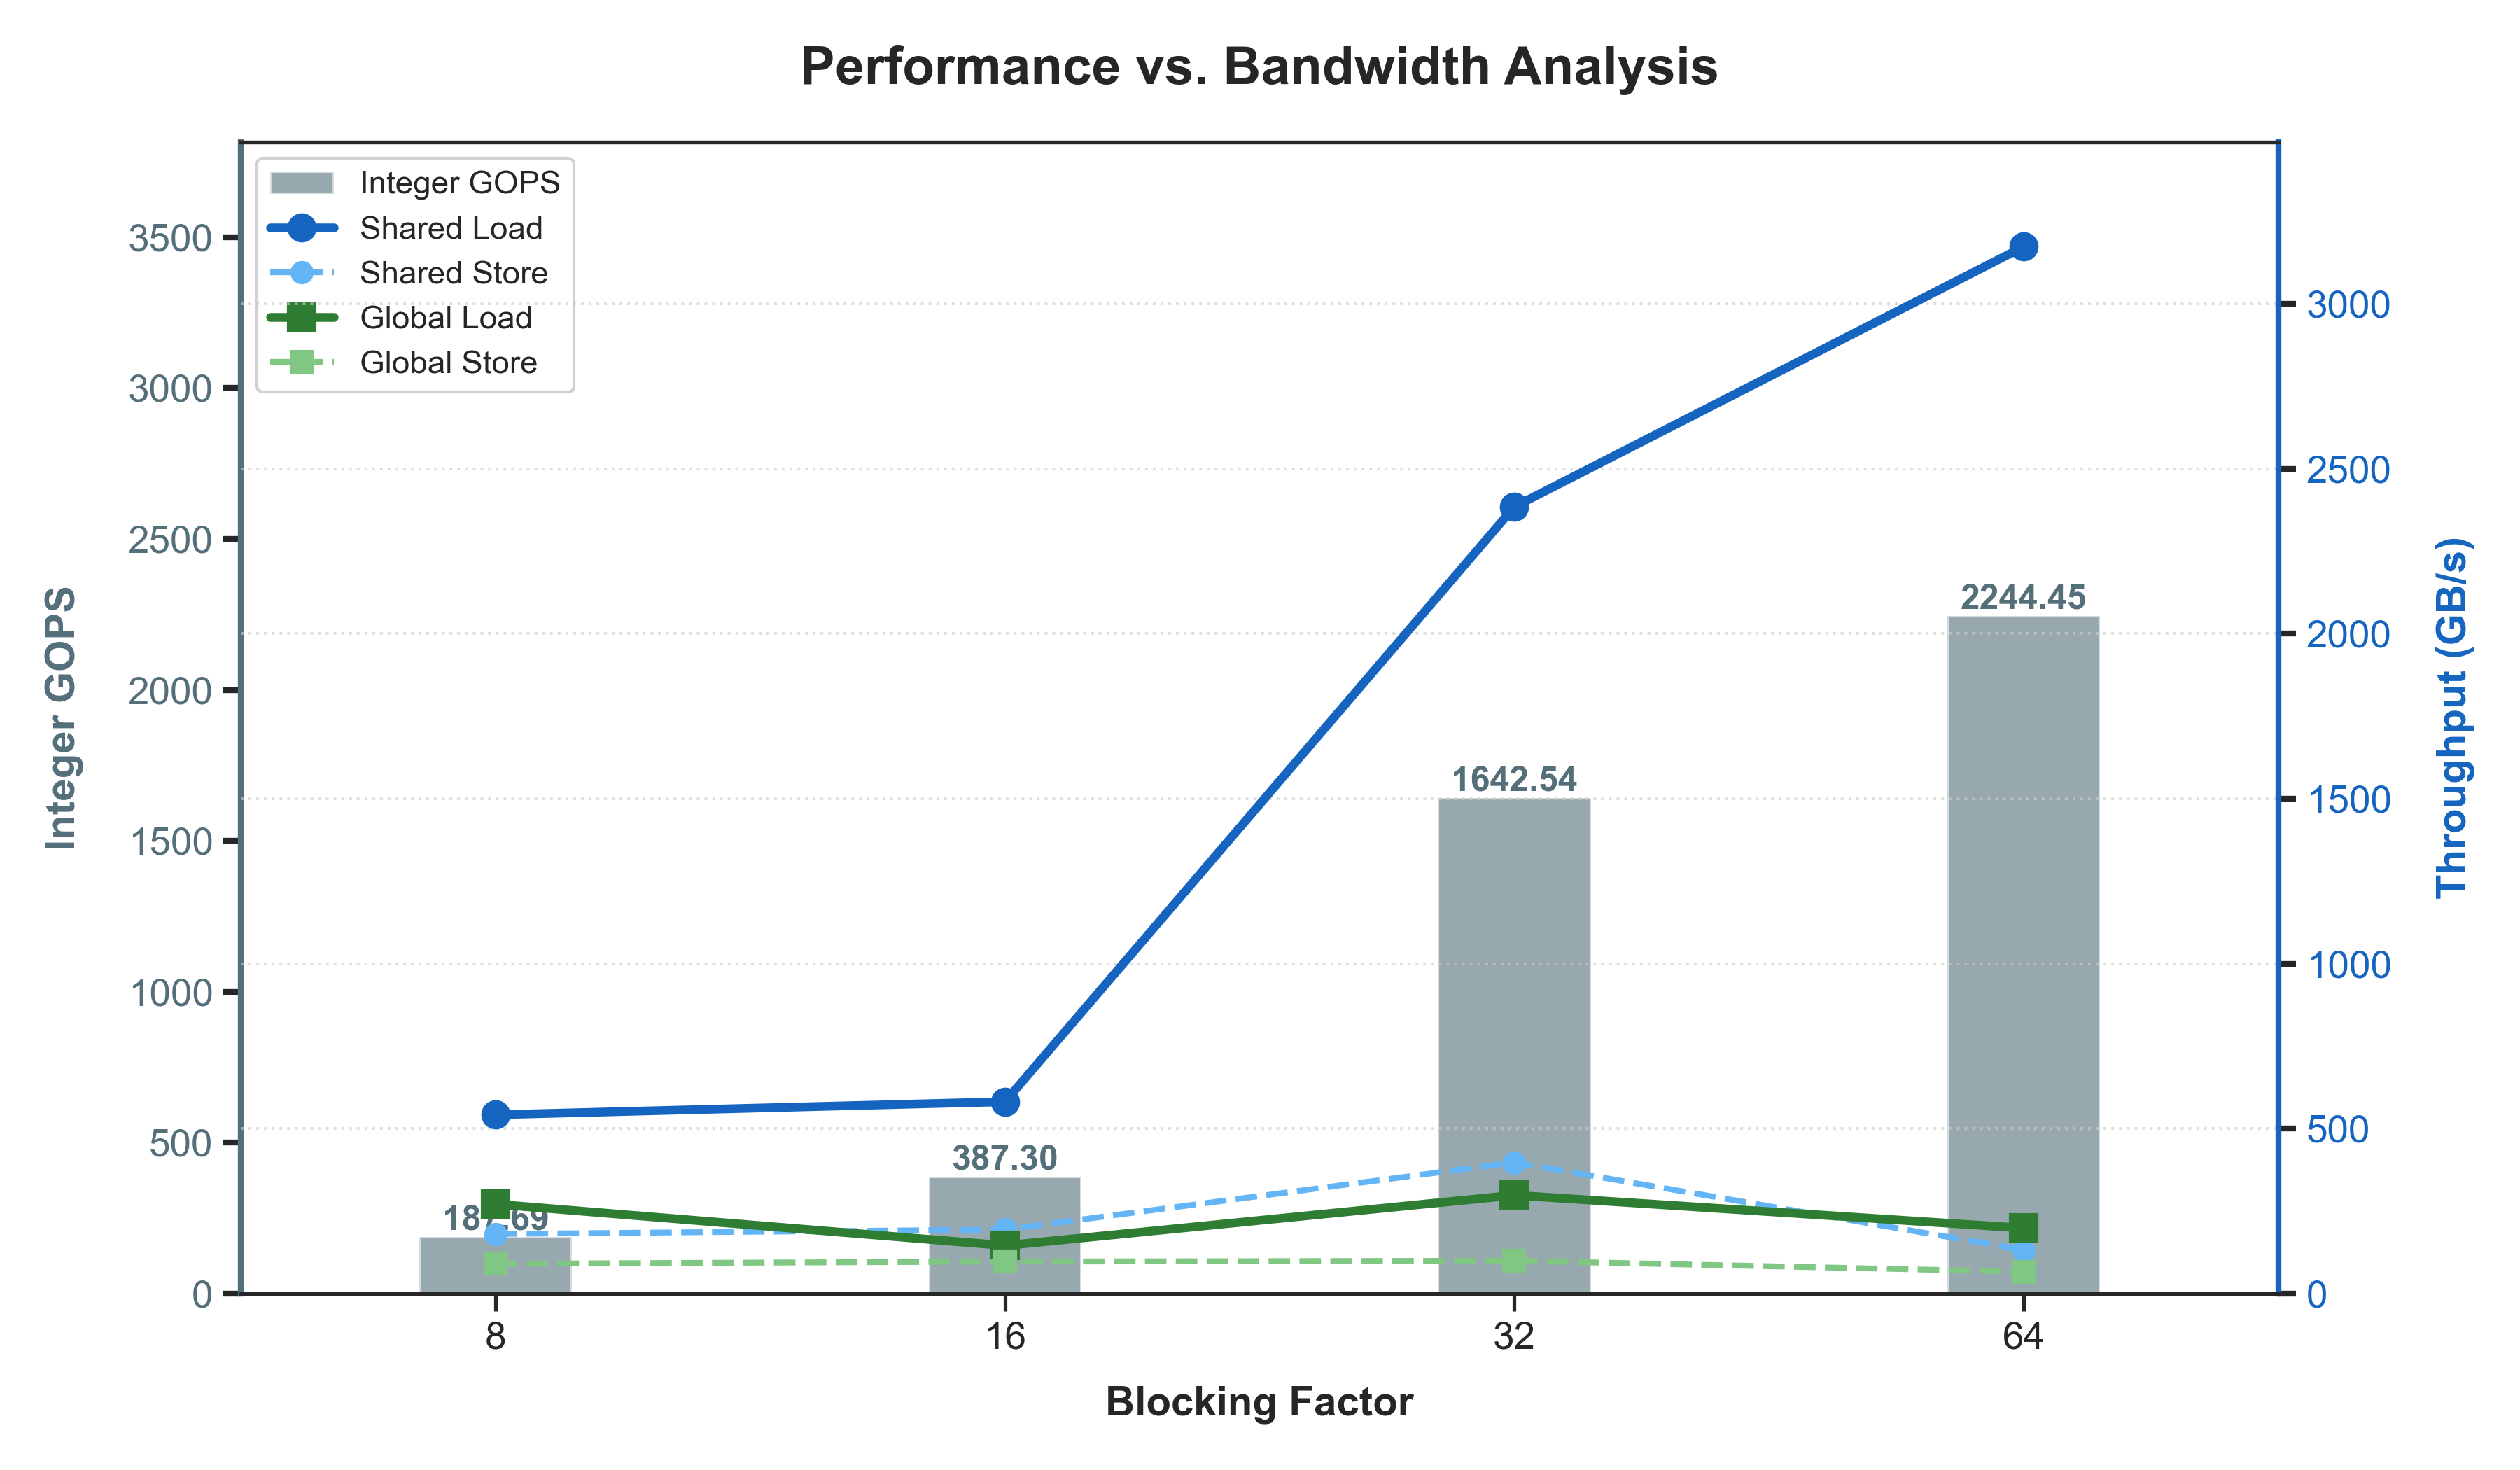

The file beside this chart, header and first rows:
Version, BF, Testcase, V, TotalTime_ms, ComputeTime_ms, GOPS, gld_GBs, gst_GBs, shld_GBs, shst_GBs
hw3-2_bf8, 8, c21.1, 5000, 2411, 1332, 187.7, 271, 90.33, 542, 180.7
hw3-2_bf16, 16, c21.1, 5000, 1765, 645.5, 387.3, 145.4, 96.93, 581.6, 193.9
hw3-2_bf32, 32, c21.1, 5000, 1174, 152.2, 1643, 298.1, 99.38, 2385, 397.5
hw3-2_bf64, 64, c21.1, 5000, 1208, 111.4, 2244, 198.4, 66.12, 3174, 132.2
